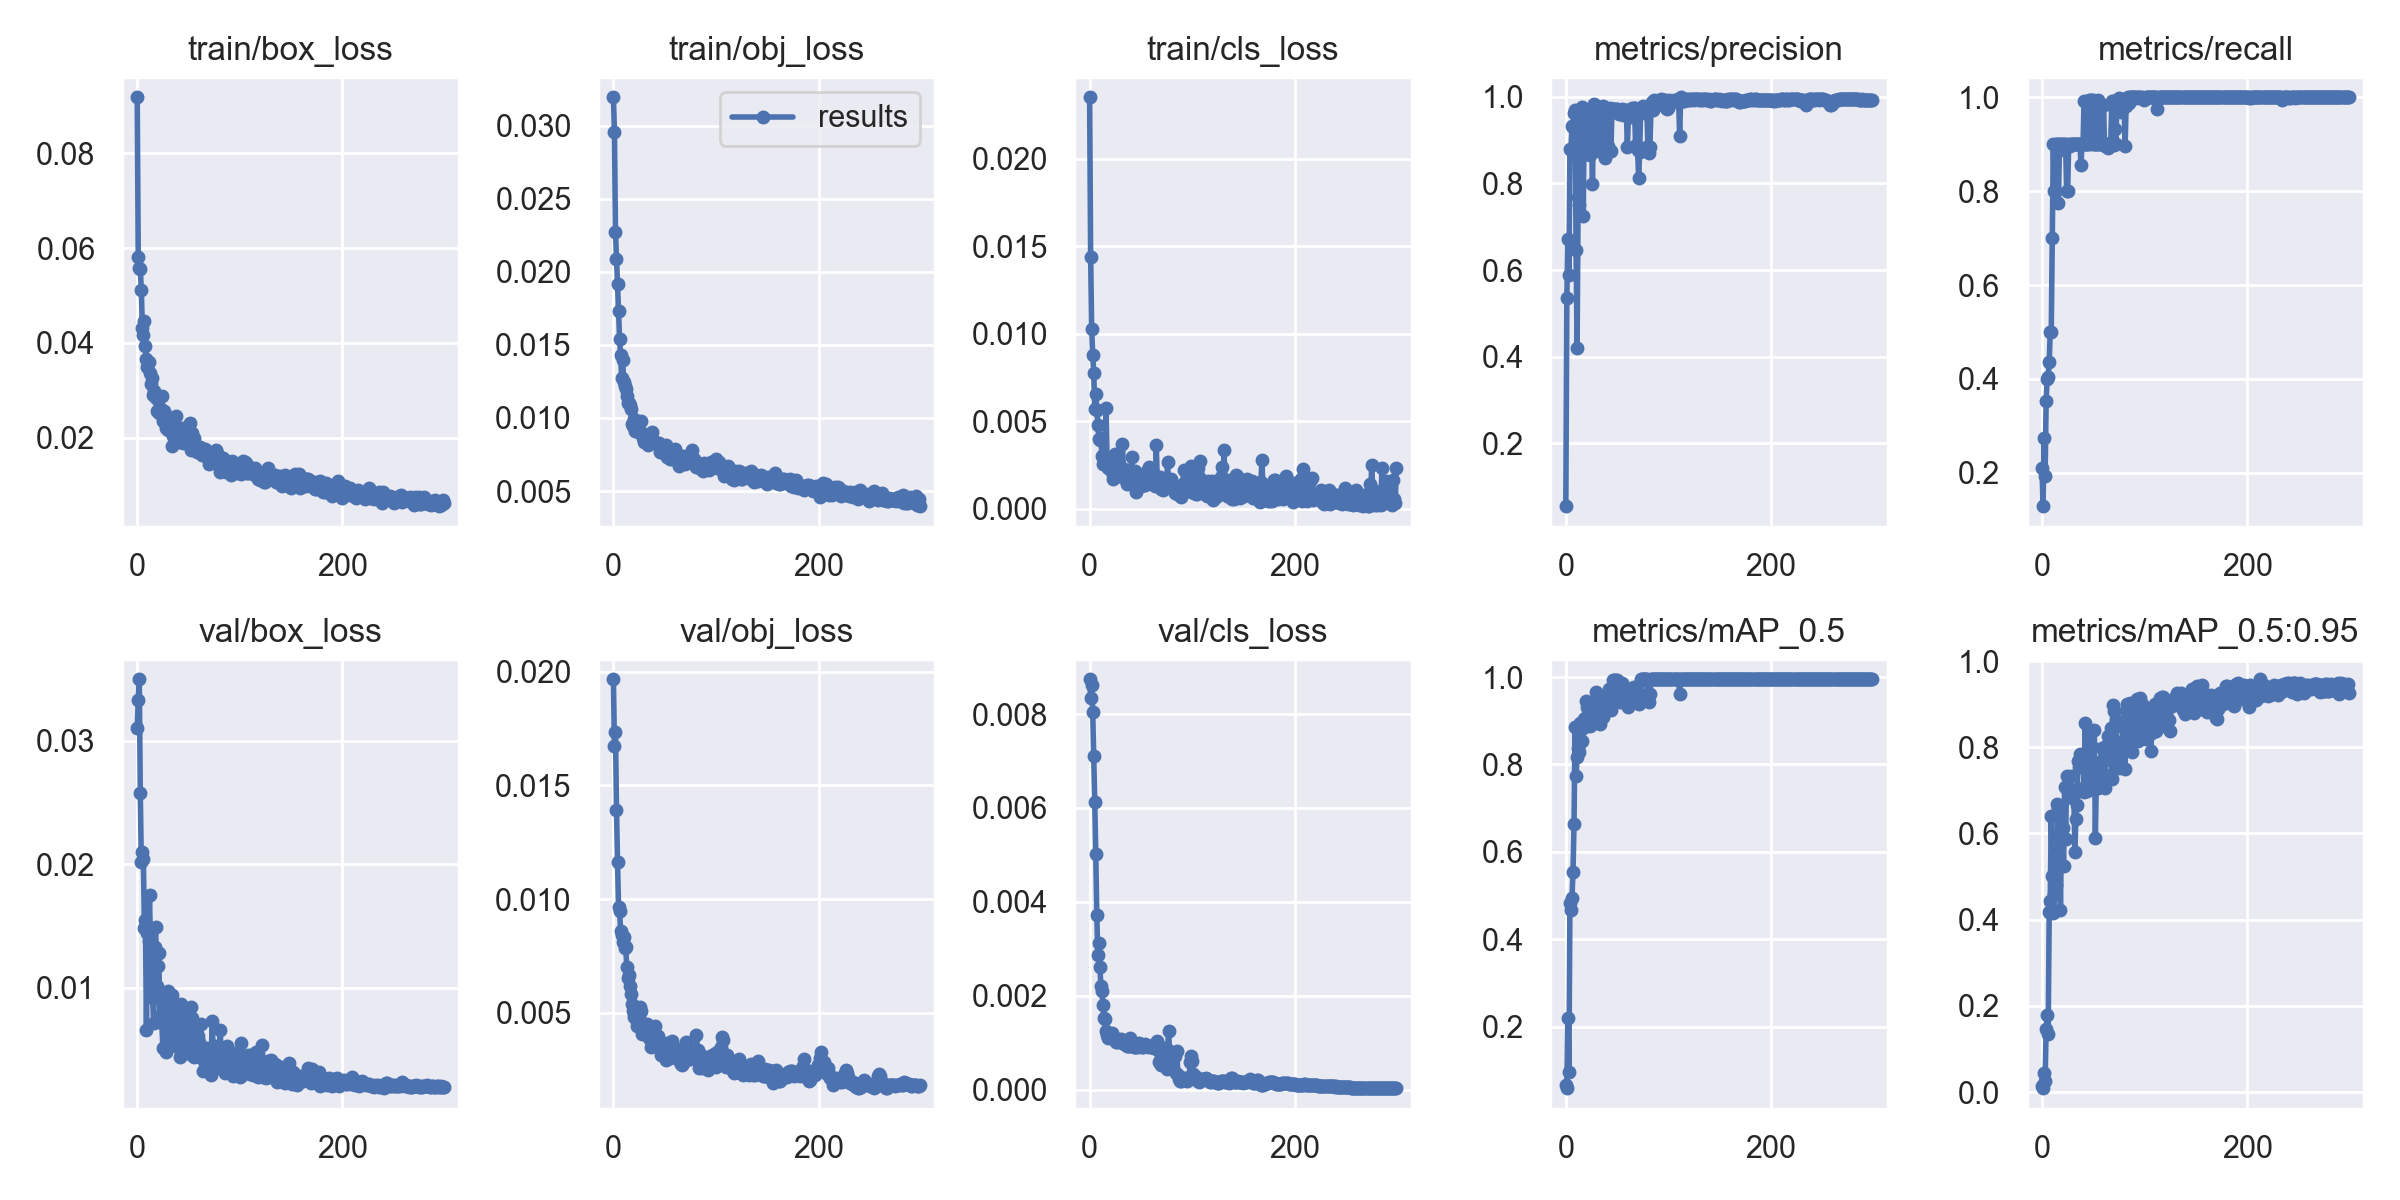

The data file committed next to this chart (first rows):
epoch, train/box_loss, train/obj_loss, train/cls_loss, metrics/precision, metrics/recall, metrics/mAP_0.5, metrics/mAP_0.5:0.95, val/box_loss, val/obj_loss, val/cls_loss, x/lr0, x/lr1, x/lr2
0, 0.09184, 0.03195, 0.02351, 0.05493, 0.2097, 0.0655, 0.01401, 0.03104, 0.01967, 0.00874, 0.07075, 0.00325, 0.00325
1, 0.05811, 0.02959, 0.01439, 0.5364, 0.129, 0.05884, 0.009079, 0.03333, 0.01673, 0.008337, 0.04073, 0.006562, 0.006562
2, 0.05581, 0.02274, 0.01029, 0.6729, 0.2742, 0.2194, 0.04502, 0.03499, 0.01735, 0.008616, 0.01069, 0.009851, 0.009851
3, 0.05556, 0.02086, 0.00879, 0.5897, 0.1935, 0.09487, 0.02614, 0.02574, 0.01394, 0.008046, 0.009901, 0.009901, 0.009901
4, 0.05127, 0.01914, 0.007766, 0.8787, 0.3524, 0.4833, 0.1464, 0.0202, 0.01162, 0.007098, 0.009901, 0.009901, 0.009901
5, 0.04324, 0.01735, 0.005693, 0.8781, 0.4002, 0.4676, 0.1798, 0.02096, 0.009667, 0.006132, 0.009868, 0.009868, 0.009868
6, 0.04164, 0.01543, 0.006523, 0.9321, 0.4032, 0.4953, 0.1349, 0.02042, 0.009496, 0.005019, 0.009835, 0.009835, 0.009835
7, 0.04471, 0.01434, 0.005663, 0.9294, 0.4355, 0.5533, 0.4179, 0.01483, 0.008616, 0.003713, 0.009802, 0.009802, 0.009802
8, 0.03934, 0.01277, 0.004757, 0.9636, 0.5, 0.6644, 0.443, 0.0155, 0.008404, 0.002864, 0.009769, 0.009769, 0.009769
9, 0.03665, 0.01397, 0.004008, 0.9703, 0.5, 0.8866, 0.6398, 0.006556, 0.008131, 0.003125, 0.009736, 0.009736, 0.009736
10, 0.03495, 0.01247, 0.003938, 0.6462, 0.7, 0.7742, 0.5024, 0.01446, 0.008328, 0.002617, 0.009703, 0.009703, 0.009703
11, 0.03602, 0.01218, 0.004028, 0.4205, 0.9, 0.8175, 0.4163, 0.0138, 0.00787, 0.002218, 0.00967, 0.00967, 0.00967
12, 0.03365, 0.01196, 0.002985, 0.7695, 0.8, 0.8371, 0.4602, 0.01752, 0.007905, 0.002109, 0.009637, 0.009637, 0.009637
13, 0.03127, 0.01149, 0.002572, 0.7505, 0.8, 0.8291, 0.5859, 0.01275, 0.007028, 0.001798, 0.009604, 0.009604, 0.009604
14, 0.03257, 0.011, 0.002714, 0.9078, 0.9, 0.8944, 0.4815, 0.009417, 0.006545, 0.001533, 0.009571, 0.009571, 0.009571
15, 0.02907, 0.01105, 0.002794, 0.9523, 0.9, 0.892, 0.6676, 0.009212, 0.00664, 0.001512, 0.009538, 0.009538, 0.009538
16, 0.02993, 0.0109, 0.005752, 0.9755, 0.7753, 0.8534, 0.658, 0.007185, 0.006184, 0.001252, 0.009505, 0.009505, 0.009505
17, 0.02918, 0.01059, 0.002778, 0.7255, 0.9, 0.8839, 0.575, 0.01334, 0.005811, 0.001168, 0.009472, 0.009472, 0.009472
18, 0.02842, 0.009606, 0.002321, 0.9705, 0.9, 0.9048, 0.4213, 0.01489, 0.005367, 0.001107, 0.009439, 0.009439, 0.009439
19, 0.0257, 0.009436, 0.002524, 0.9536, 0.9, 0.9068, 0.6175, 0.01011, 0.005065, 0.001134, 0.009406, 0.009406, 0.009406
20, 0.02872, 0.009958, 0.002664, 0.9693, 0.9, 0.9446, 0.6138, 0.0118, 0.004831, 0.00112, 0.009373, 0.009373, 0.009373
21, 0.02521, 0.009103, 0.002609, 0.8676, 0.8876, 0.9325, 0.5237, 0.01279, 0.00501, 0.001178, 0.00934, 0.00934, 0.00934
22, 0.02581, 0.009466, 0.002083, 0.9706, 0.9, 0.9275, 0.707, 0.007758, 0.004723, 0.001202, 0.009307, 0.009307, 0.009307
23, 0.026, 0.009523, 0.001682, 0.9553, 0.9, 0.9337, 0.587, 0.009595, 0.004434, 0.00111, 0.009274, 0.009274, 0.009274
24, 0.02887, 0.009241, 0.002166, 0.8649, 0.8, 0.8887, 0.7332, 0.007165, 0.004542, 0.001076, 0.009241, 0.009241, 0.009241
25, 0.02347, 0.009101, 0.003141, 0.9291, 0.8, 0.8919, 0.7068, 0.005116, 0.004824, 0.001065, 0.009208, 0.009208, 0.009208
26, 0.02559, 0.008988, 0.001997, 0.7986, 0.9, 0.8916, 0.6846, 0.008183, 0.00524, 0.001015, 0.009175, 0.009175, 0.009175
27, 0.02508, 0.009772, 0.002331, 0.9836, 0.8955, 0.9289, 0.6854, 0.007082, 0.005066, 0.001019, 0.009142, 0.009142, 0.009142
28, 0.02211, 0.008966, 0.001873, 0.9677, 0.9, 0.9436, 0.733, 0.004777, 0.004071, 0.001076, 0.009109, 0.009109, 0.009109
29, 0.02203, 0.008655, 0.002551, 0.967, 0.9, 0.965, 0.6948, 0.009434, 0.004379, 0.001065, 0.009076, 0.009076, 0.009076
30, 0.02171, 0.008341, 0.001846, 0.9728, 0.9, 0.9416, 0.6832, 0.009768, 0.004118, 0.00101, 0.009043, 0.009043, 0.009043
31, 0.02281, 0.008769, 0.002049, 0.9666, 0.9, 0.9212, 0.702, 0.00602, 0.00428, 0.001082, 0.00901, 0.00901, 0.00901
32, 0.02341, 0.008636, 0.003716, 0.8758, 0.9, 0.8998, 0.558, 0.007078, 0.004216, 0.001033, 0.008977, 0.008977, 0.008977
33, 0.0221, 0.008861, 0.002111, 0.8745, 0.9, 0.893, 0.6329, 0.008908, 0.004517, 0.00104, 0.008944, 0.008944, 0.008944
34, 0.0182, 0.008156, 0.002274, 0.9757, 0.9, 0.93, 0.6661, 0.009404, 0.004052, 0.0009671, 0.008911, 0.008911, 0.008911
35, 0.02041, 0.008555, 0.001638, 0.976, 0.9, 0.9216, 0.7676, 0.008121, 0.003869, 0.0009958, 0.008878, 0.008878, 0.008878
36, 0.02051, 0.008297, 0.001392, 0.978, 0.9, 0.9079, 0.7534, 0.007558, 0.00384, 0.0009413, 0.008845, 0.008845, 0.008845
37, 0.02084, 0.008484, 0.001605, 0.9709, 0.9, 0.9431, 0.7856, 0.005274, 0.003509, 0.0009366, 0.008812, 0.008812, 0.008812
38, 0.02452, 0.009056, 0.001814, 0.858, 0.8566, 0.9466, 0.778, 0.007972, 0.003902, 0.000925, 0.008779, 0.008779, 0.008779
39, 0.02104, 0.00846, 0.001828, 0.974, 0.9, 0.94, 0.7603, 0.007354, 0.003787, 0.001095, 0.008746, 0.008746, 0.008746
40, 0.02012, 0.008349, 0.001526, 0.8763, 0.9, 0.9425, 0.7849, 0.00595, 0.004088, 0.001012, 0.008713, 0.008713, 0.008713
41, 0.02186, 0.008298, 0.002969, 0.8871, 0.9926, 0.9582, 0.6964, 0.007931, 0.004411, 0.0009398, 0.00868, 0.00868, 0.00868
42, 0.01899, 0.008316, 0.001604, 0.9675, 0.9, 0.9729, 0.8553, 0.004419, 0.003637, 0.0009286, 0.008647, 0.008647, 0.008647
43, 0.02012, 0.008117, 0.001371, 0.9752, 0.9, 0.947, 0.7131, 0.008696, 0.003976, 0.0009114, 0.008614, 0.008614, 0.008614
44, 0.0221, 0.008286, 0.002153, 0.8753, 0.9, 0.9242, 0.6997, 0.006187, 0.003677, 0.0009194, 0.008581, 0.008581, 0.008581
45, 0.01883, 0.007694, 0.0009392, 0.972, 0.9, 0.953, 0.7227, 0.007309, 0.00353, 0.0009193, 0.008548, 0.008548, 0.008548
46, 0.02014, 0.008132, 0.001559, 0.9715, 0.9938, 0.9936, 0.8179, 0.005045, 0.003135, 0.000954, 0.008515, 0.008515, 0.008515
47, 0.01971, 0.008094, 0.001393, 0.9715, 0.9938, 0.9936, 0.7611, 0.006094, 0.003301, 0.0009167, 0.008482, 0.008482, 0.008482
48, 0.02041, 0.0078, 0.00151, 0.9643, 0.9, 0.9769, 0.7297, 0.006153, 0.003338, 0.0009927, 0.008449, 0.008449, 0.008449
49, 0.01886, 0.007585, 0.001777, 0.9712, 0.9934, 0.9931, 0.8013, 0.005346, 0.003203, 0.0009809, 0.008416, 0.008416, 0.008416
50, 0.02084, 0.007681, 0.001277, 0.9711, 0.9935, 0.9931, 0.7522, 0.007947, 0.003263, 0.0009335, 0.008383, 0.008383, 0.008383
51, 0.02307, 0.008123, 0.00147, 0.9647, 0.9, 0.9614, 0.8402, 0.004625, 0.002916, 0.0009025, 0.00835, 0.00835, 0.00835
52, 0.01746, 0.007297, 0.001769, 0.961, 0.9, 0.9516, 0.5907, 0.008488, 0.003648, 0.0009151, 0.008317, 0.008317, 0.008317
53, 0.02101, 0.007781, 0.001329, 0.9683, 0.9, 0.9431, 0.7292, 0.007567, 0.003332, 0.0009552, 0.008284, 0.008284, 0.008284
54, 0.01955, 0.007601, 0.001345, 0.9638, 0.9, 0.96, 0.764, 0.006763, 0.003097, 0.0009655, 0.008251, 0.008251, 0.008251
55, 0.01989, 0.007174, 0.001606, 0.9711, 0.994, 0.9875, 0.705, 0.004437, 0.002993, 0.0009325, 0.008218, 0.008218, 0.008218
56, 0.0185, 0.007717, 0.002167, 0.9574, 0.9, 0.9663, 0.7391, 0.005684, 0.003242, 0.000938, 0.008185, 0.008185, 0.008185
57, 0.01799, 0.007215, 0.001556, 0.9682, 0.9, 0.9774, 0.7649, 0.007105, 0.003775, 0.0009199, 0.008152, 0.008152, 0.008152
58, 0.01699, 0.007641, 0.002385, 0.9688, 0.9, 0.9625, 0.7977, 0.004488, 0.003176, 0.0009296, 0.008119, 0.008119, 0.008119
59, 0.01771, 0.007686, 0.001602, 0.9707, 0.9, 0.9589, 0.7145, 0.006101, 0.003175, 0.0009277, 0.008086, 0.008086, 0.008086
... 240 more rows
